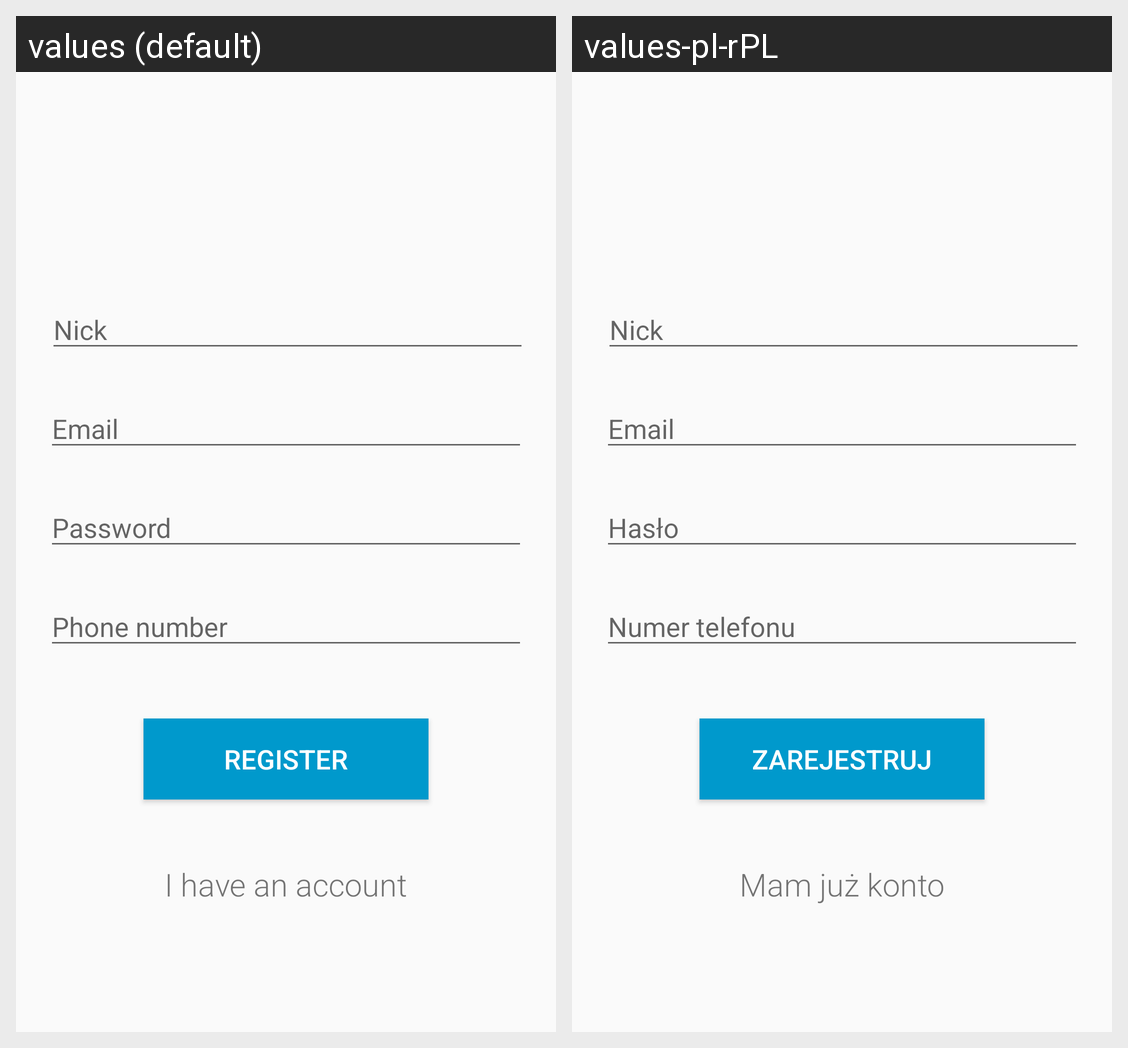

Translations of the strings shown on this Android screen, per locale in the grid:
Android screen res/layout/activity_register.xml rendered under 2 locales, left to right: values (default), values-pl-rPL. Device: Nexus 5 (rendered at 1080×1920; each locale shown at half size, 540×960, under a caption strip naming it); theme AppTheme.
Strings drawn on this screen, with the default value and each locale's value (text and hints the layout hard-codes, and strings that could not be matched under every locale, appear in the picture but are not listed):

nick
  values: Nick
  values-pl-rPL: Nick  [not translated; the default value is used]

email
  values: Email
  values-pl-rPL: Email  [not translated; the default value is used]

password
  values: Password
  values-pl-rPL: Hasło

phone_number
  values: Phone number
  values-pl-rPL: Numer telefonu

register
  values: Register
  values-pl-rPL: Zarejestruj

i_have_an_account
  values: I have an account
  values-pl-rPL: Mam już konto
